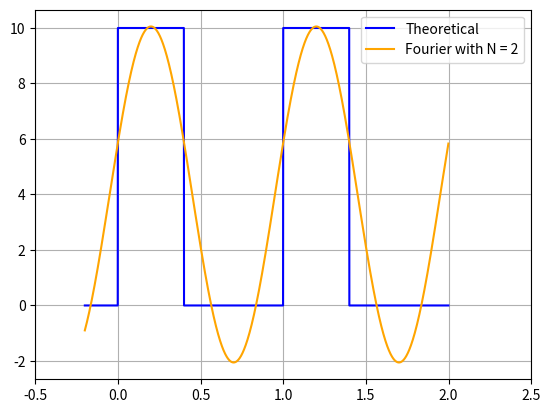

The script that saved this image: (Note: this script raises an exception after producing the figure.)
import matplotlib.pyplot as plt
import numpy as np

''' N -> Number of terms in fourier series '''
N_range = [2, 3, 4, 5, 6, 8, 10, 15, 20, 30, 50, 75, 100, 250, 500, 1000]
colormap = ["orange", "green", "magenta", "red"]*(len(N_range)//4 + len(N_range)%4)
alpha = 0.4
T = 1
A = 10

''' Gives the Theoretical plot for the square wave'''
def V_theory(t):
    V = []
    for instant in t:
        if instant%T <= alpha*T:
            V.append(A)
        else:
            V.append(0)
    return V

''' Gives the Simulated plot for the square wave with N = number of terms in fourier series'''
def V_sim(t, N):
    res = 10*alpha
    w_0 = 2*np.pi/T

    for n in range(1, N):
        res += (10/(np.pi*n))*( np.sin(2*np.pi*alpha*n)*np.cos(n*w_0*t) + (1 - np.cos(2*np.pi*alpha*n))*np.sin(n*w_0*t) )

    return res

t = np.arange(-0.2, 2, 0.001)

for i in range(len(N_range)):
    N = N_range[i]
    color = colormap[i]

    ''' Comparing V_sim and V_theory plots for different N'''
    plt.plot(t, V_theory(t), color="blue", label="Theoretical")
    plt.plot(t, V_sim(t, N), color=color, label=f"Fourier with N = {N}")

    plt.xlim(-0.5, 2.5)
    plt.legend()
    plt.grid()
    plt.savefig(f"./figs/convergence_n{N}.png")
    plt.show()
